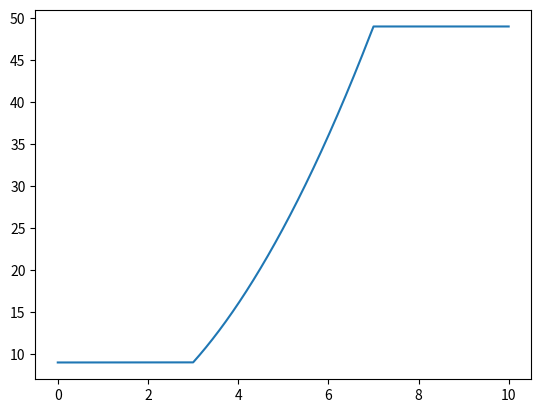

Python code for this plot:
import matplotlib.pyplot as plt
import numpy as np


def func(a, b):
    y = []
    x = []
    for m in np.arange(0, 10, 0.001):
        x.append(m)
        if m < a:
            y.append(a ** 2)
        elif a <= m and m <= b:
            y.append(m ** 2)
        elif m > b:
            y.append(b ** 2)
    plt.plot(x, y)
    plt.savefig('func.png')

func(3, 7)
